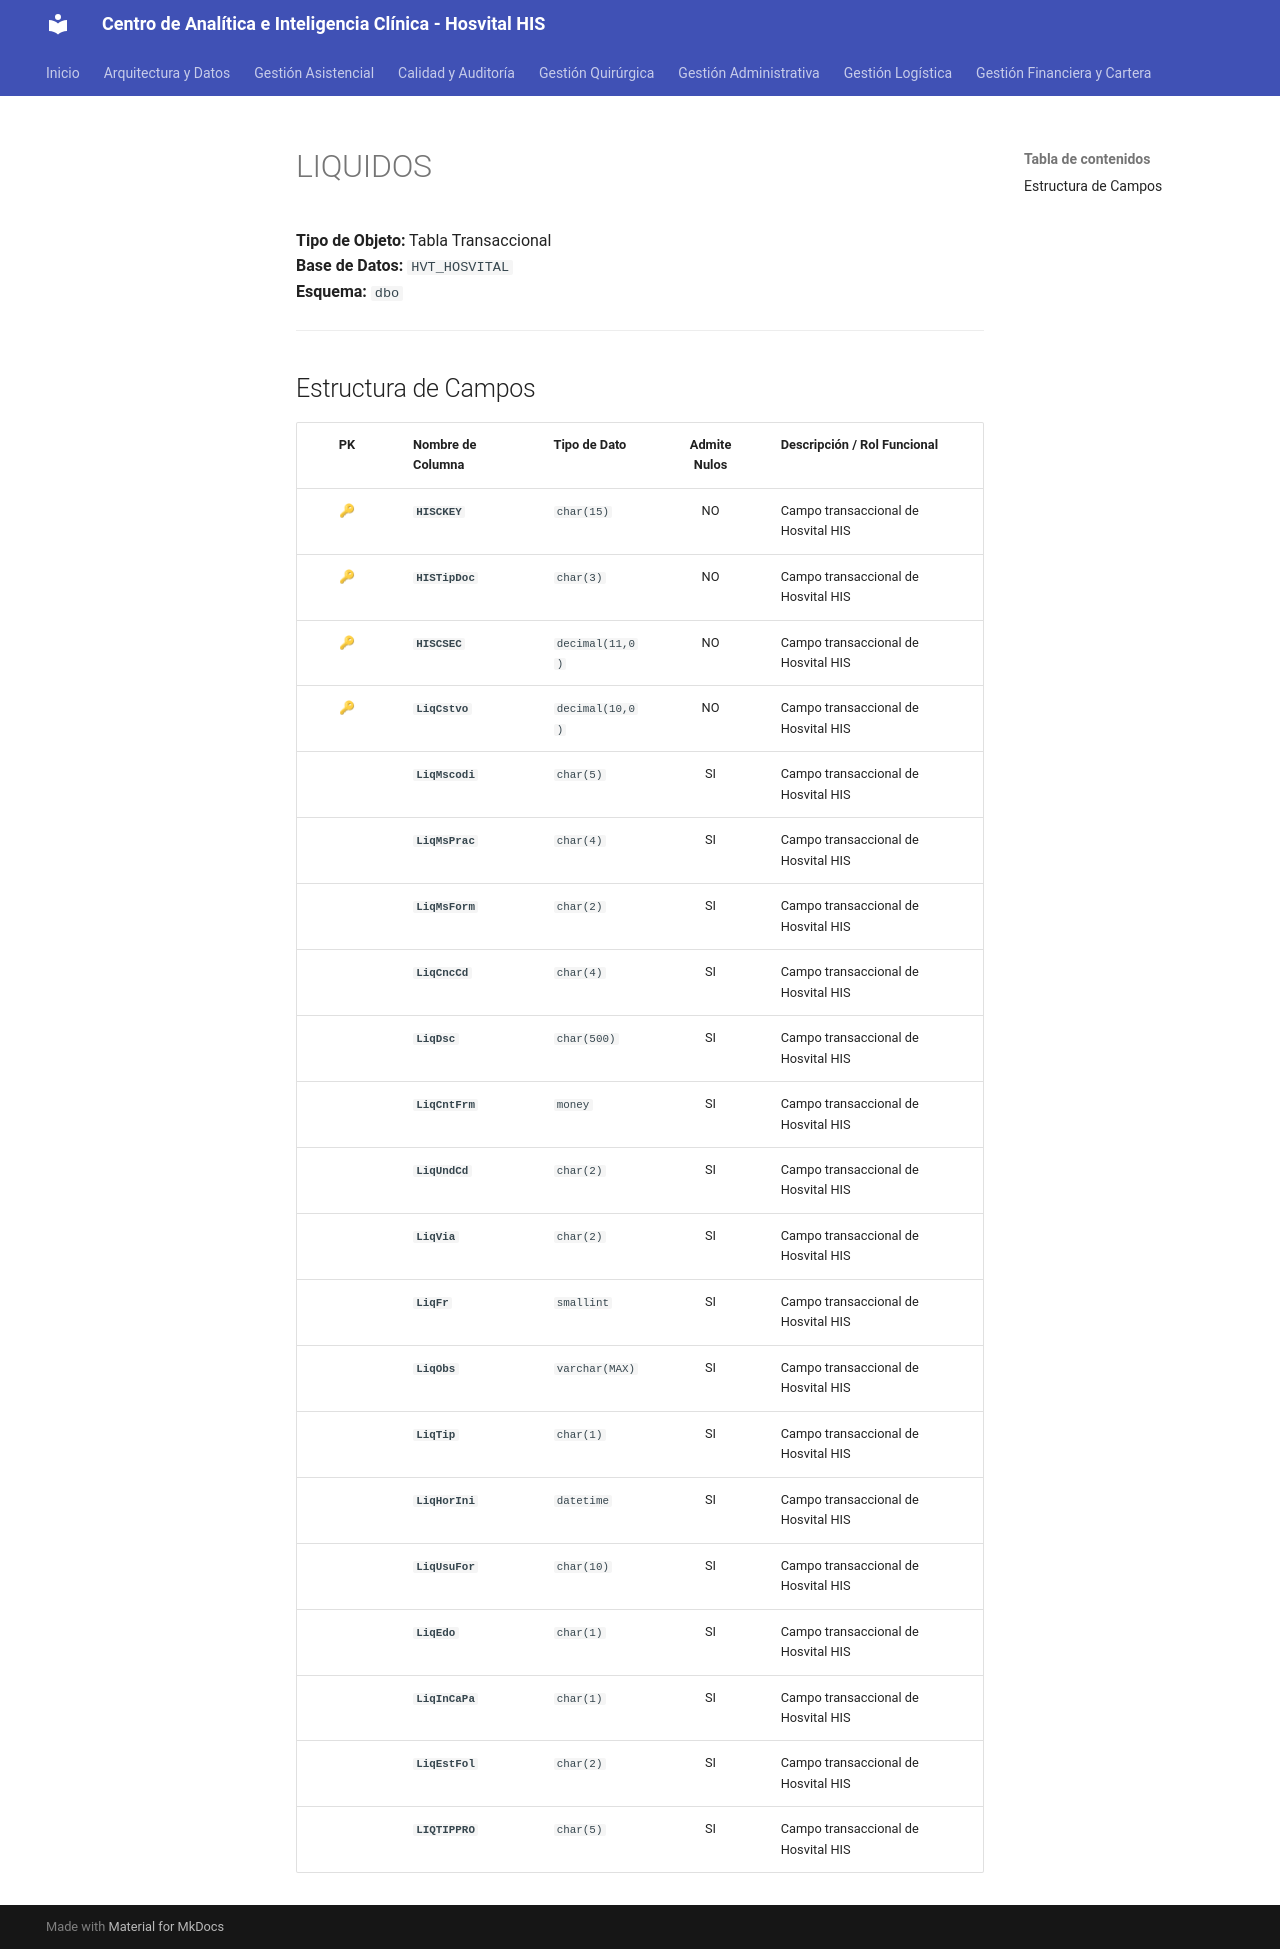

repository: SoporteSaludtech/superset-docs · page: diccionario-general/LIQUIDOS/index.html · generator: mkdocs

# LIQUIDOS

**Tipo de Objeto:** Tabla Transaccional  
**Base de Datos:** `HVT_HOSVITAL`  
**Esquema:** `dbo`

---

## Estructura de Campos

| PK | Nombre de Columna | Tipo de Dato | Admite Nulos | Descripción / Rol Funcional |
| :-: | :--- | :--- | :-: | :--- |
| 🔑 | **`HISCKEY`** | `char(15)` | NO | Campo transaccional de Hosvital HIS |
| 🔑 | **`HISTipDoc`** | `char(3)` | NO | Campo transaccional de Hosvital HIS |
| 🔑 | **`HISCSEC`** | `decimal(11,0)` | NO | Campo transaccional de Hosvital HIS |
| 🔑 | **`LiqCstvo`** | `decimal(10,0)` | NO | Campo transaccional de Hosvital HIS |
|  | **`LiqMscodi`** | `char(5)` | SI | Campo transaccional de Hosvital HIS |
|  | **`LiqMsPrac`** | `char(4)` | SI | Campo transaccional de Hosvital HIS |
|  | **`LiqMsForm`** | `char(2)` | SI | Campo transaccional de Hosvital HIS |
|  | **`LiqCncCd`** | `char(4)` | SI | Campo transaccional de Hosvital HIS |
|  | **`LiqDsc`** | `char(500)` | SI | Campo transaccional de Hosvital HIS |
|  | **`LiqCntFrm`** | `money` | SI | Campo transaccional de Hosvital HIS |
|  | **`LiqUndCd`** | `char(2)` | SI | Campo transaccional de Hosvital HIS |
|  | **`LiqVia`** | `char(2)` | SI | Campo transaccional de Hosvital HIS |
|  | **`LiqFr`** | `smallint` | SI | Campo transaccional de Hosvital HIS |
|  | **`LiqObs`** | `varchar(MAX)` | SI | Campo transaccional de Hosvital HIS |
|  | **`LiqTip`** | `char(1)` | SI | Campo transaccional de Hosvital HIS |
|  | **`LiqHorIni`** | `datetime` | SI | Campo transaccional de Hosvital HIS |
|  | **`LiqUsuFor`** | `char(10)` | SI | Campo transaccional de Hosvital HIS |
|  | **`LiqEdo`** | `char(1)` | SI | Campo transaccional de Hosvital HIS |
|  | **`LiqInCaPa`** | `char(1)` | SI | Campo transaccional de Hosvital HIS |
|  | **`LiqEstFol`** | `char(2)` | SI | Campo transaccional de Hosvital HIS |
|  | **`LIQTIPPRO`** | `char(5)` | SI | Campo transaccional de Hosvital HIS |
